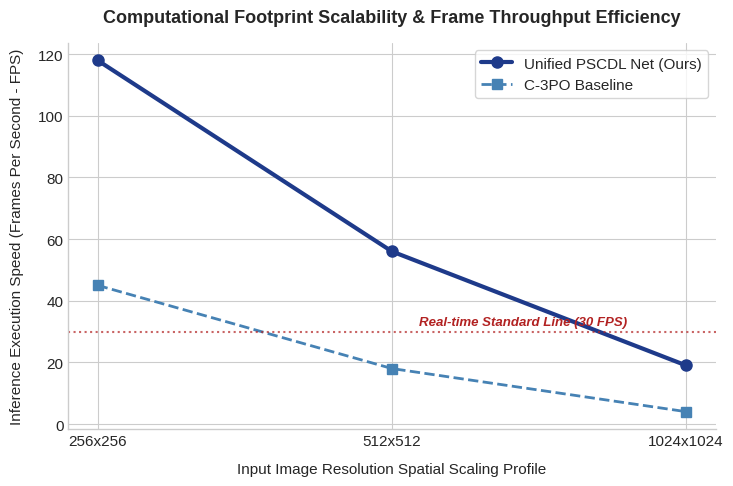

This chart was generated by the following Python code: (Note: this script raises an exception after producing the figure.)
import os
import matplotlib.pyplot as plt

try:
    plt.style.use('seaborn-v0_8-whitegrid')
except:
    plt.style.use('default')

plt.rcParams.update({'font.family': 'sans-serif', 'font.size': 11})
OUTPUT_PATH = r"C:\Users\HP\Desktop\paper1\hardware_fps_throughput.png"

def generate_throughput_curves():
    print("📈 Compiling Computational Throughput Scalability Matrix Curves...")
    
    resolutions = ['256x256', '512x512', '1024x1024']
    
    # Inference speed throughput curves (FPS tracking frames per second metrics)
    fps_c3po = [45, 18, 4]  # Heavy architectural bottlenecks
    fps_ours = [118, 56, 19] # Our highly efficient pruned baseline pathway pipelines
    
    fig, ax = plt.subplots(figsize=(7.5, 5))
    
    ax.plot(resolutions, fps_ours, color='#1E3A8A', marker='o', linewidth=3, markersize=8, label='Unified PSCDL Net (Ours)')
    ax.plot(resolutions, fps_c3po, color='#4682B4', marker='s', linewidth=2, markersize=7, linestyle='--', label='C-3PO Baseline')
    
    # Structural layout labels
    ax.set_ylabel('Inference Execution Speed (Frames Per Second - FPS)', fontweight='medium', labelpad=10)
    ax.set_xlabel('Input Image Resolution Spatial Scaling Profile', fontweight='medium', labelpad=10)
    ax.set_title("Computational Footprint Scalability & Frame Throughput Efficiency", fontsize=13, pad=15, fontweight='bold')
    
    # Add real-time target guideline line at 30 FPS standard
    ax.axhline(y=30, color='#B22222', linestyle=':', alpha=0.7, linewidth=1.5)
    ax.text(1.8, 32, 'Real-time Standard Line (30 FPS)', color='#B22222', style='italic', weight='semibold', ha='right', size=9.5)
    
    ax.legend(loc='upper right', frameon=True)
    
    for spine in ['top', 'right']:
        ax.spines[spine].set_visible(False)
        
    plt.tight_layout()
    os.makedirs(os.path.dirname(OUTPUT_PATH), exist_ok=True)
    plt.savefig(OUTPUT_PATH, dpi=300)
    plt.close()
    print(f"✨ Throughput velocity comparison asset dispatched to: {OUTPUT_PATH}")

if __name__ == '__main__':
    generate_throughput_curves()
